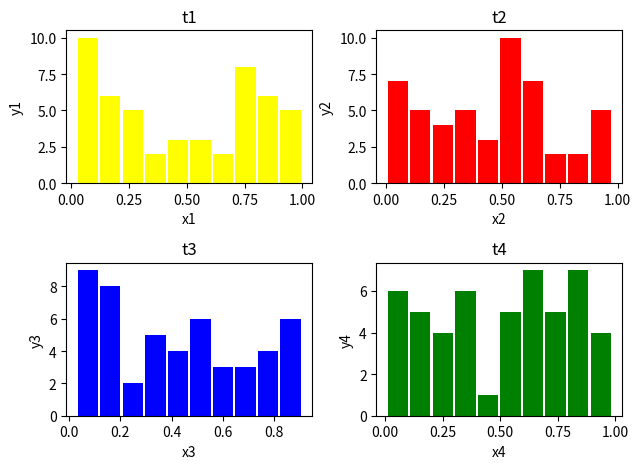

The matplotlib source for this figure:

"""
Unless you are not already familiar with it, you should have
a look at the matplotlib gallery.
There you will find lots of examples hot to use the
add_subplot and subplots commands.
A minimal example of what you propably want to achieve is """

import matplotlib.pyplot as plt
import numpy as np

data=np.random.random((100,50))
xaxes = ['x1','x2','x3','x4']
yaxes = ['y1','y2','y3','y4']
titles = ['t1','t2','t3','t4']
myc= ['yellow', 'red', 'blue', 'green']

f,a = plt.subplots(2,2)
a = a.ravel()
for idx,ax in enumerate(a):
    ax.hist(data[idx], color=myc[idx], rwidth=0.9)
    ax.set_title(titles[idx])
    ax.set_xlabel(xaxes[idx])
    ax.set_ylabel(yaxes[idx])
plt.tight_layout()

plt.show()
